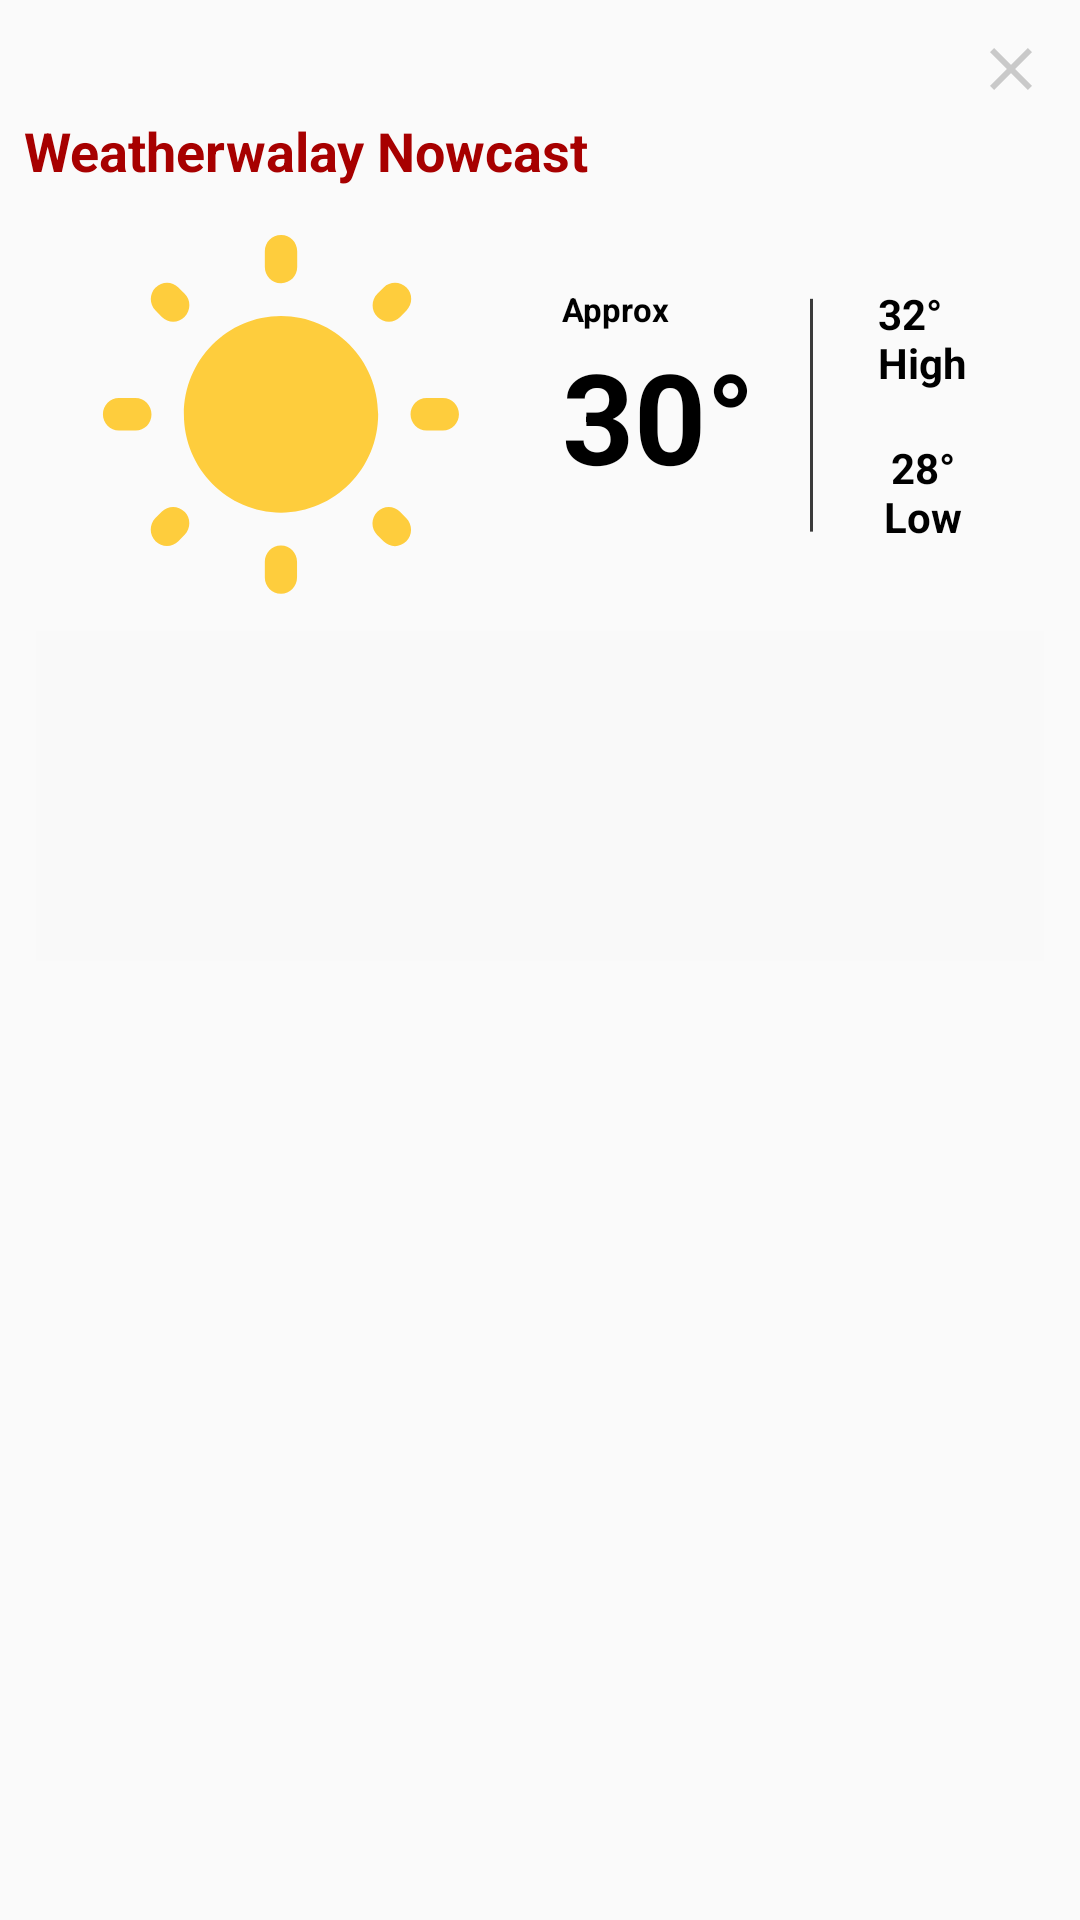

Write the Android layout XML for this screen, with the resource values it uses.
<!-- AndroidManifest.xml: application theme AppTheme -->
<!-- res/layout/weather_dialog.xml -->
<?xml version="1.0" encoding="utf-8"?>
<androidx.core.widget.NestedScrollView xmlns:android="http://schemas.android.com/apk/res/android"
    xmlns:app="http://schemas.android.com/apk/res-auto"
    android:layout_width="match_parent"
    android:background="@drawable/ic_dialog_bg"
    android:layout_height="match_parent">

    <androidx.constraintlayout.widget.ConstraintLayout
        android:layout_width="match_parent"
        android:layout_height="match_parent">


        <ImageView
            android:id="@+id/btnClose"
            android:layout_width="wrap_content"
            android:layout_height="wrap_content"
            android:layout_margin="16dp"
            android:src="@drawable/ic_close"
            app:layout_constraintEnd_toEndOf="parent"
            app:layout_constraintTop_toTopOf="parent"
            app:tint="#C9C9C9" />


        <TextView
            android:id="@+id/heading"
            android:layout_width="0dp"
            android:layout_height="wrap_content"
            android:layout_margin="8dp"
            android:text="@string/weatherwalay_nowcast"
            android:textColor="#A70000"
            android:textSize="18sp"
            android:textStyle="bold"
            app:layout_constraintEnd_toEndOf="parent"
            app:layout_constraintStart_toStartOf="parent"
            app:layout_constraintTop_toBottomOf="@id/btnClose" />


        <ImageView
            android:id="@+id/sunnyview"
            android:layout_width="wrap_content"
            android:layout_height="wrap_content"
            android:layout_margin="16dp"
            android:src="@drawable/ic_sunny"
            app:layout_constraintEnd_toStartOf="@id/weatherDegree"
            app:layout_constraintStart_toStartOf="parent"
            app:layout_constraintTop_toBottomOf="@id/heading" />


        <TextView
            android:id="@+id/approx"
            android:layout_width="0dp"
            android:layout_height="wrap_content"
            android:text="@string/approx"
            android:textColor="@color/black"
            android:textSize="11sp"
            android:textStyle="bold"
            app:layout_constraintBottom_toTopOf="@id/weatherDegree"
            app:layout_constraintEnd_toEndOf="@id/weatherDegree"
            app:layout_constraintStart_toStartOf="@id/weatherDegree" />


        <TextView
            android:id="@+id/weatherDegree"
            android:layout_width="wrap_content"
            android:layout_height="wrap_content"
            android:text="@string/_30"
            android:textColor="@color/black"
            android:textSize="42sp"
            android:textStyle="bold"
            app:layout_constraintBottom_toBottomOf="@id/sunnyview"
            app:layout_constraintEnd_toStartOf="@id/line"
            app:layout_constraintHorizontal_chainStyle="packed"
            app:layout_constraintStart_toEndOf="@id/sunnyview"
            app:layout_constraintTop_toTopOf="@id/sunnyview" />

        <ImageView
            android:id="@+id/line"
            android:layout_width="wrap_content"
            android:layout_height="wrap_content"
            android:src="@drawable/ic_line"
            app:layout_constraintBottom_toBottomOf="@id/sunnyview"
            app:layout_constraintEnd_toStartOf="@id/highHeading"
            app:layout_constraintHorizontal_chainStyle="packed"
            app:layout_constraintStart_toEndOf="@id/weatherDegree"
            app:layout_constraintTop_toTopOf="@id/sunnyview" />

        <TextView
            android:id="@+id/highHeading"
            android:layout_width="wrap_content"
            android:layout_height="wrap_content"
            android:layout_marginEnd="16dp"
            android:padding="4dp"
            android:text="@string/_32_nhigh"
            android:textColor="@color/black"
            android:textSize="14sp"
            android:textStyle="bold"
            app:layout_constraintBottom_toTopOf="@id/lowHeading"
            app:layout_constraintEnd_toEndOf="parent"
            app:layout_constraintStart_toEndOf="@id/line"
            app:layout_constraintTop_toTopOf="@id/line" />


        <TextView
            android:id="@+id/lowHeading"
            android:layout_width="wrap_content"
            android:layout_height="wrap_content"
            android:layout_marginTop="8dp"
            android:text="@string/_28_nlow"
            android:layout_marginEnd="16dp"
            android:textColor="@color/black"
            android:textSize="14sp"
            android:gravity="center"
            android:padding="4dp"
            android:textStyle="bold"
            app:layout_constraintBottom_toBottomOf="@id/line"
            app:layout_constraintEnd_toEndOf="parent"
            app:layout_constraintStart_toEndOf="@id/line"
            app:layout_constraintTop_toBottomOf="@id/highHeading" />


        <androidx.recyclerview.widget.RecyclerView
            android:id="@+id/hourlyRecycler"
            android:layout_width="match_parent"
            android:layout_height="110dp"
            android:layout_margin="12dp"
            android:background="#F9F9F9"
            app:layout_constraintTop_toBottomOf="@id/sunnyview" />

        <androidx.recyclerview.widget.RecyclerView
            android:id="@+id/weeklyRecycler"
            android:layout_width="match_parent"
            android:layout_height="wrap_content"
            android:layout_margin="16dp"
            android:layout_marginTop="24dp"
            app:layout_constraintTop_toBottomOf="@id/hourlyRecycler"

            />

    </androidx.constraintlayout.widget.ConstraintLayout>
</androidx.core.widget.NestedScrollView>
<!-- resources referenced by this layout -->
<resources>
  <color name="black">#000</color>
  <!-- drawable ic_close (drawable) -->
  <vector xmlns:android="http://schemas.android.com/apk/res/android"
      android:width="14dp"
      android:height="14dp"
      android:viewportWidth="13"
      android:viewportHeight="13">
      <path
          android:fillColor="#ffffff"
          android:pathData="M13,1.309L11.691,0L6.5,5.191L1.309,0L0,1.309L5.191,6.5L0,11.691L1.309,13L6.5,7.809L11.691,13L13,11.691L7.809,6.5L13,1.309Z" />
  </vector>
  <!-- drawable ic_line (drawable) -->
  <vector xmlns:android="http://schemas.android.com/apk/res/android"
      android:width="2dp"
      android:height="80dp"
      android:alpha="0.9"
      android:viewportWidth="2"
      android:viewportHeight="40">
      <path
          android:fillColor="#00000000"
          android:pathData="M1.498,0.637L1.498,39.44"
          android:strokeWidth="1"
          android:strokeColor="#262626" />
  </vector>
  <!-- drawable ic_sunny (drawable) -->
  <vector xmlns:android="http://schemas.android.com/apk/res/android"
      android:width="120dp"
      android:height="120dp"
      android:alpha="0.9"
      android:viewportWidth="132"
      android:viewportHeight="131">
      <path
          android:fillColor="#FFC828"
          android:pathData="M30.68,21.4L28.37,19.08C26.05,16.75 22.31,16.81 20.06,19.08L20,19.14C17.68,21.46 17.68,25.22 20,27.48L22.31,29.81C24.63,32.13 28.31,32.13 30.62,29.81L30.68,29.75C33,27.48 33,23.67 30.68,21.4ZM12.64,59.31H6.58C3.32,59.31 0.7,61.94 0.7,65.21V65.27C0.7,68.55 3.32,71.18 6.58,71.18H12.58C15.9,71.24 18.51,68.61 18.51,65.33V65.27C18.51,61.94 15.9,59.31 12.64,59.31ZM66.07,0H66.01C62.68,0 60.07,2.62 60.07,5.9V11.62C60.07,14.9 62.68,17.53 65.95,17.53H66.01C69.33,17.59 71.94,14.96 71.94,11.68V5.9C71.94,2.62 69.33,0 66.07,0ZM112.02,19.14C109.7,16.81 105.96,16.81 103.65,19.08L101.33,21.4C99.02,23.73 99.02,27.48 101.33,29.75L101.39,29.81C103.71,32.13 107.45,32.13 109.7,29.81L112.02,27.48C114.33,25.16 114.33,21.46 112.02,19.14ZM101.27,109.15L103.59,111.47C105.9,113.8 109.64,113.8 111.96,111.47C114.27,109.15 114.27,105.39 111.96,103.07L109.64,100.74C107.33,98.42 103.59,98.48 101.33,100.74C98.96,103.13 98.96,106.82 101.27,109.15ZM113.5,65.21V65.27C113.5,68.55 116.11,71.18 119.38,71.18H125.38C128.64,71.18 131.25,68.55 131.25,65.27V65.21C131.25,61.94 128.64,59.31 125.38,59.31H119.38C116.11,59.31 113.5,61.94 113.5,65.21ZM66.01,29.51C46.36,29.51 30.39,45.54 30.39,65.27C30.39,85.01 46.36,101.04 66.01,101.04C85.66,101.04 101.63,85.01 101.63,65.27C101.63,45.54 85.66,29.51 66.01,29.51ZM65.95,130.55H66.01C69.27,130.55 71.88,127.93 71.88,124.65V118.93C71.88,115.65 69.27,113.02 66.01,113.02H65.95C62.68,113.02 60.07,115.65 60.07,118.93V124.65C60.07,127.93 62.68,130.55 65.95,130.55ZM20,111.41C22.31,113.74 26.05,113.74 28.37,111.41L30.68,109.09C33,106.76 32.94,103.01 30.68,100.74L30.62,100.68C28.31,98.36 24.57,98.36 22.25,100.68L19.94,103.01C17.68,105.39 17.68,109.09 20,111.41Z" />
  </vector>
  <string name="_28_nlow">28°\nLow</string>
  <string name="_30">30°</string>
  <string name="_32_nhigh">32°\nHigh</string>
  <string name="approx">Approx</string>
  <string name="weatherwalay_nowcast">Weatherwalay Nowcast</string>
  <style name="AppTheme" parent="Theme.AppCompat.Light.NoActionBar">
          
          <item name="colorPrimary">@color/colorPrimary</item>
          <item name="colorPrimaryDark">@color/colorPrimaryDark</item>
          <item name="colorAccent">@color/colorPrimary</item>
      </style>
  <color name="colorPrimary">#A70000</color>
  <color name="colorPrimaryDark">#980202</color>
</resources>
